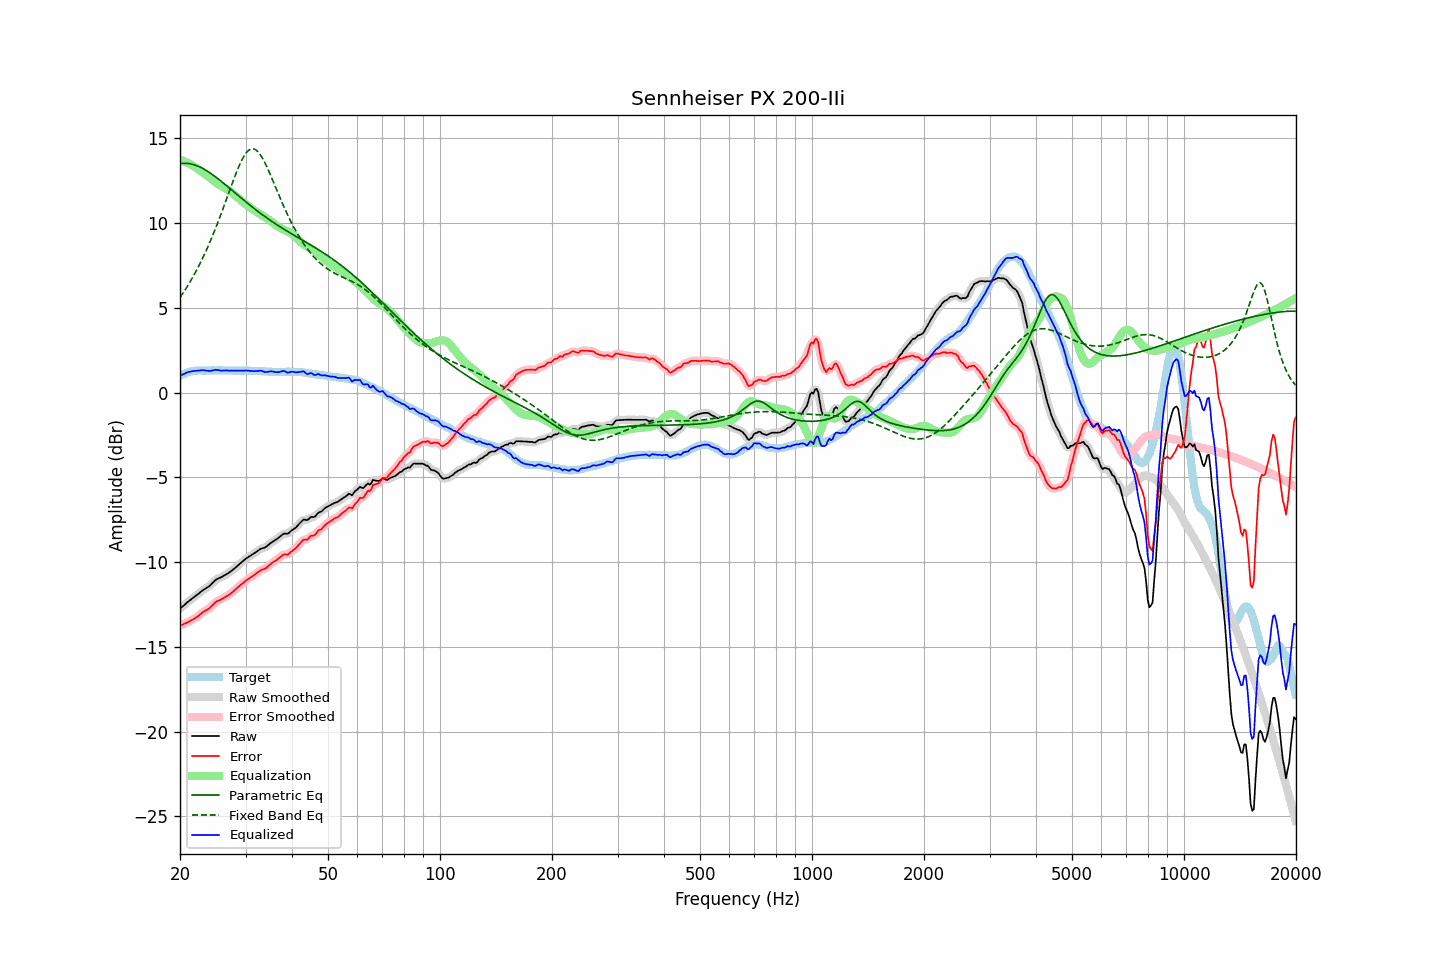

The table this chart was drawn from, first rows:
frequency, raw, error, smoothed, error_smoothed, equalization, parametric_eq, fixed_band_eq, equalized_raw, equalized_smoothed, target
20.00, -12.75, -13.73, -12.75, -13.74, 13.73, 13.50, 5.61, 0.99, 0.98, 0.99
20.20, -12.67, -13.70, -12.67, -13.70, 13.70, 13.52, 5.75, 1.04, 1.04, 1.04
20.40, -12.59, -13.67, -12.58, -13.67, 13.67, 13.53, 5.89, 1.08, 1.08, 1.09
20.61, -12.51, -13.63, -12.50, -13.63, 13.63, 13.53, 6.03, 1.12, 1.13, 1.12
20.81, -12.42, -13.58, -12.42, -13.59, 13.59, 13.53, 6.18, 1.17, 1.17, 1.17
21.02, -12.34, -13.54, -12.34, -13.54, 13.54, 13.52, 6.33, 1.21, 1.20, 1.21
21.23, -12.27, -13.49, -12.27, -13.50, 13.49, 13.51, 6.49, 1.23, 1.23, 1.23
21.44, -12.20, -13.44, -12.19, -13.44, 13.44, 13.49, 6.65, 1.25, 1.25, 1.25
21.66, -12.12, -13.39, -12.12, -13.39, 13.39, 13.46, 6.82, 1.27, 1.27, 1.27
21.87, -12.05, -13.32, -12.05, -13.33, 13.33, 13.44, 6.99, 1.28, 1.28, 1.28
22.09, -11.98, -13.27, -11.98, -13.27, 13.26, 13.40, 7.17, 1.29, 1.29, 1.30
22.31, -11.91, -13.21, -11.90, -13.21, 13.20, 13.37, 7.35, 1.29, 1.29, 1.31
22.54, -11.83, -13.14, -11.83, -13.14, 13.13, 13.33, 7.53, 1.30, 1.30, 1.31
22.76, -11.76, -13.06, -11.75, -13.06, 13.07, 13.28, 7.72, 1.31, 1.31, 1.31
22.99, -11.68, -12.97, -11.68, -12.98, 13.00, 13.23, 7.92, 1.32, 1.32, 1.30
23.22, -11.62, -12.91, -11.62, -12.92, 12.93, 13.18, 8.12, 1.32, 1.32, 1.30
23.45, -11.56, -12.85, -11.56, -12.86, 12.86, 13.13, 8.32, 1.31, 1.30, 1.30
23.69, -11.50, -12.81, -11.50, -12.80, 12.79, 13.07, 8.53, 1.29, 1.29, 1.31
23.92, -11.44, -12.74, -11.43, -12.74, 12.71, 13.01, 8.75, 1.27, 1.28, 1.31
24.16, -11.36, -12.66, -11.35, -12.66, 12.64, 12.94, 8.97, 1.28, 1.28, 1.31
24.40, -11.26, -12.57, -11.26, -12.57, 12.56, 12.88, 9.19, 1.30, 1.30, 1.32
24.65, -11.17, -12.48, -11.16, -12.47, 12.49, 12.81, 9.43, 1.32, 1.32, 1.31
24.89, -11.07, -12.37, -11.08, -12.39, 12.42, 12.74, 9.66, 1.35, 1.34, 1.31
25.14, -11.01, -12.31, -11.01, -12.32, 12.35, 12.67, 9.90, 1.34, 1.34, 1.31
25.39, -10.96, -12.27, -10.96, -12.27, 12.28, 12.59, 10.15, 1.33, 1.32, 1.32
25.65, -10.92, -12.23, -10.92, -12.23, 12.22, 12.52, 10.40, 1.31, 1.31, 1.32
25.91, -10.88, -12.19, -10.87, -12.18, 12.17, 12.44, 10.65, 1.29, 1.30, 1.31
26.16, -10.82, -12.12, -10.82, -12.13, 12.12, 12.36, 10.91, 1.30, 1.30, 1.31
26.43, -10.77, -12.08, -10.77, -12.07, 12.07, 12.28, 11.17, 1.30, 1.30, 1.31
26.69, -10.71, -12.01, -10.71, -12.02, 12.02, 12.21, 11.43, 1.31, 1.31, 1.31
26.96, -10.66, -11.96, -10.65, -11.96, 11.96, 12.13, 11.69, 1.30, 1.30, 1.31
27.23, -10.59, -11.90, -10.59, -11.90, 11.89, 12.05, 11.96, 1.30, 1.30, 1.31
27.50, -10.52, -11.82, -10.52, -11.82, 11.82, 11.97, 12.22, 1.30, 1.30, 1.31
27.77, -10.45, -11.74, -10.45, -11.74, 11.74, 11.89, 12.47, 1.29, 1.29, 1.30
28.05, -10.37, -11.66, -10.37, -11.66, 11.66, 11.81, 12.73, 1.29, 1.29, 1.30
28.33, -10.29, -11.57, -10.29, -11.58, 11.58, 11.73, 12.97, 1.29, 1.29, 1.29
28.62, -10.20, -11.49, -10.20, -11.49, 11.49, 11.65, 13.20, 1.30, 1.29, 1.29
28.90, -10.12, -11.41, -10.12, -11.41, 11.41, 11.57, 13.42, 1.29, 1.29, 1.30
29.19, -10.04, -11.32, -10.04, -11.33, 11.33, 11.49, 13.63, 1.29, 1.29, 1.29
29.48, -9.96, -11.25, -9.96, -11.25, 11.25, 11.41, 13.81, 1.29, 1.29, 1.30
29.78, -9.88, -11.17, -9.88, -11.17, 11.17, 11.33, 13.98, 1.30, 1.30, 1.29
30.08, -9.80, -11.10, -9.80, -11.10, 11.10, 11.25, 14.12, 1.30, 1.30, 1.30
30.38, -9.74, -11.03, -9.74, -11.03, 11.03, 11.17, 14.23, 1.29, 1.30, 1.29
30.68, -9.68, -10.96, -9.68, -10.96, 10.96, 11.10, 14.31, 1.29, 1.29, 1.29
30.99, -9.62, -10.90, -9.62, -10.90, 10.90, 11.02, 14.36, 1.28, 1.28, 1.29
31.30, -9.56, -10.84, -9.56, -10.84, 10.83, 10.95, 14.38, 1.27, 1.27, 1.28
31.61, -9.50, -10.77, -9.50, -10.77, 10.76, 10.87, 14.37, 1.26, 1.27, 1.28
31.93, -9.43, -10.71, -9.43, -10.70, 10.70, 10.80, 14.33, 1.27, 1.27, 1.28
32.24, -9.37, -10.63, -9.36, -10.63, 10.64, 10.73, 14.26, 1.27, 1.28, 1.27
32.57, -9.30, -10.56, -9.29, -10.56, 10.58, 10.65, 14.16, 1.28, 1.29, 1.27
32.89, -9.23, -10.49, -9.24, -10.50, 10.52, 10.58, 14.03, 1.30, 1.29, 1.27
33.22, -9.19, -10.44, -9.20, -10.46, 10.47, 10.51, 13.88, 1.28, 1.27, 1.26
33.55, -9.17, -10.42, -9.16, -10.42, 10.41, 10.44, 13.71, 1.24, 1.24, 1.26
33.89, -9.14, -10.38, -9.13, -10.37, 10.35, 10.38, 13.53, 1.21, 1.22, 1.25
34.23, -9.07, -10.31, -9.07, -10.31, 10.29, 10.31, 13.33, 1.22, 1.22, 1.25
34.57, -8.99, -10.22, -8.99, -10.23, 10.22, 10.24, 13.12, 1.24, 1.23, 1.24
34.92, -8.91, -10.15, -8.91, -10.15, 10.16, 10.18, 12.90, 1.25, 1.25, 1.24
35.27, -8.84, -10.07, -8.84, -10.07, 10.09, 10.11, 12.68, 1.25, 1.25, 1.23
35.62, -8.78, -10.00, -8.78, -10.01, 10.01, 10.05, 12.45, 1.23, 1.24, 1.23
35.97, -8.72, -9.94, -8.72, -9.94, 9.93, 9.98, 12.23, 1.22, 1.22, 1.23
... 635 more rows
